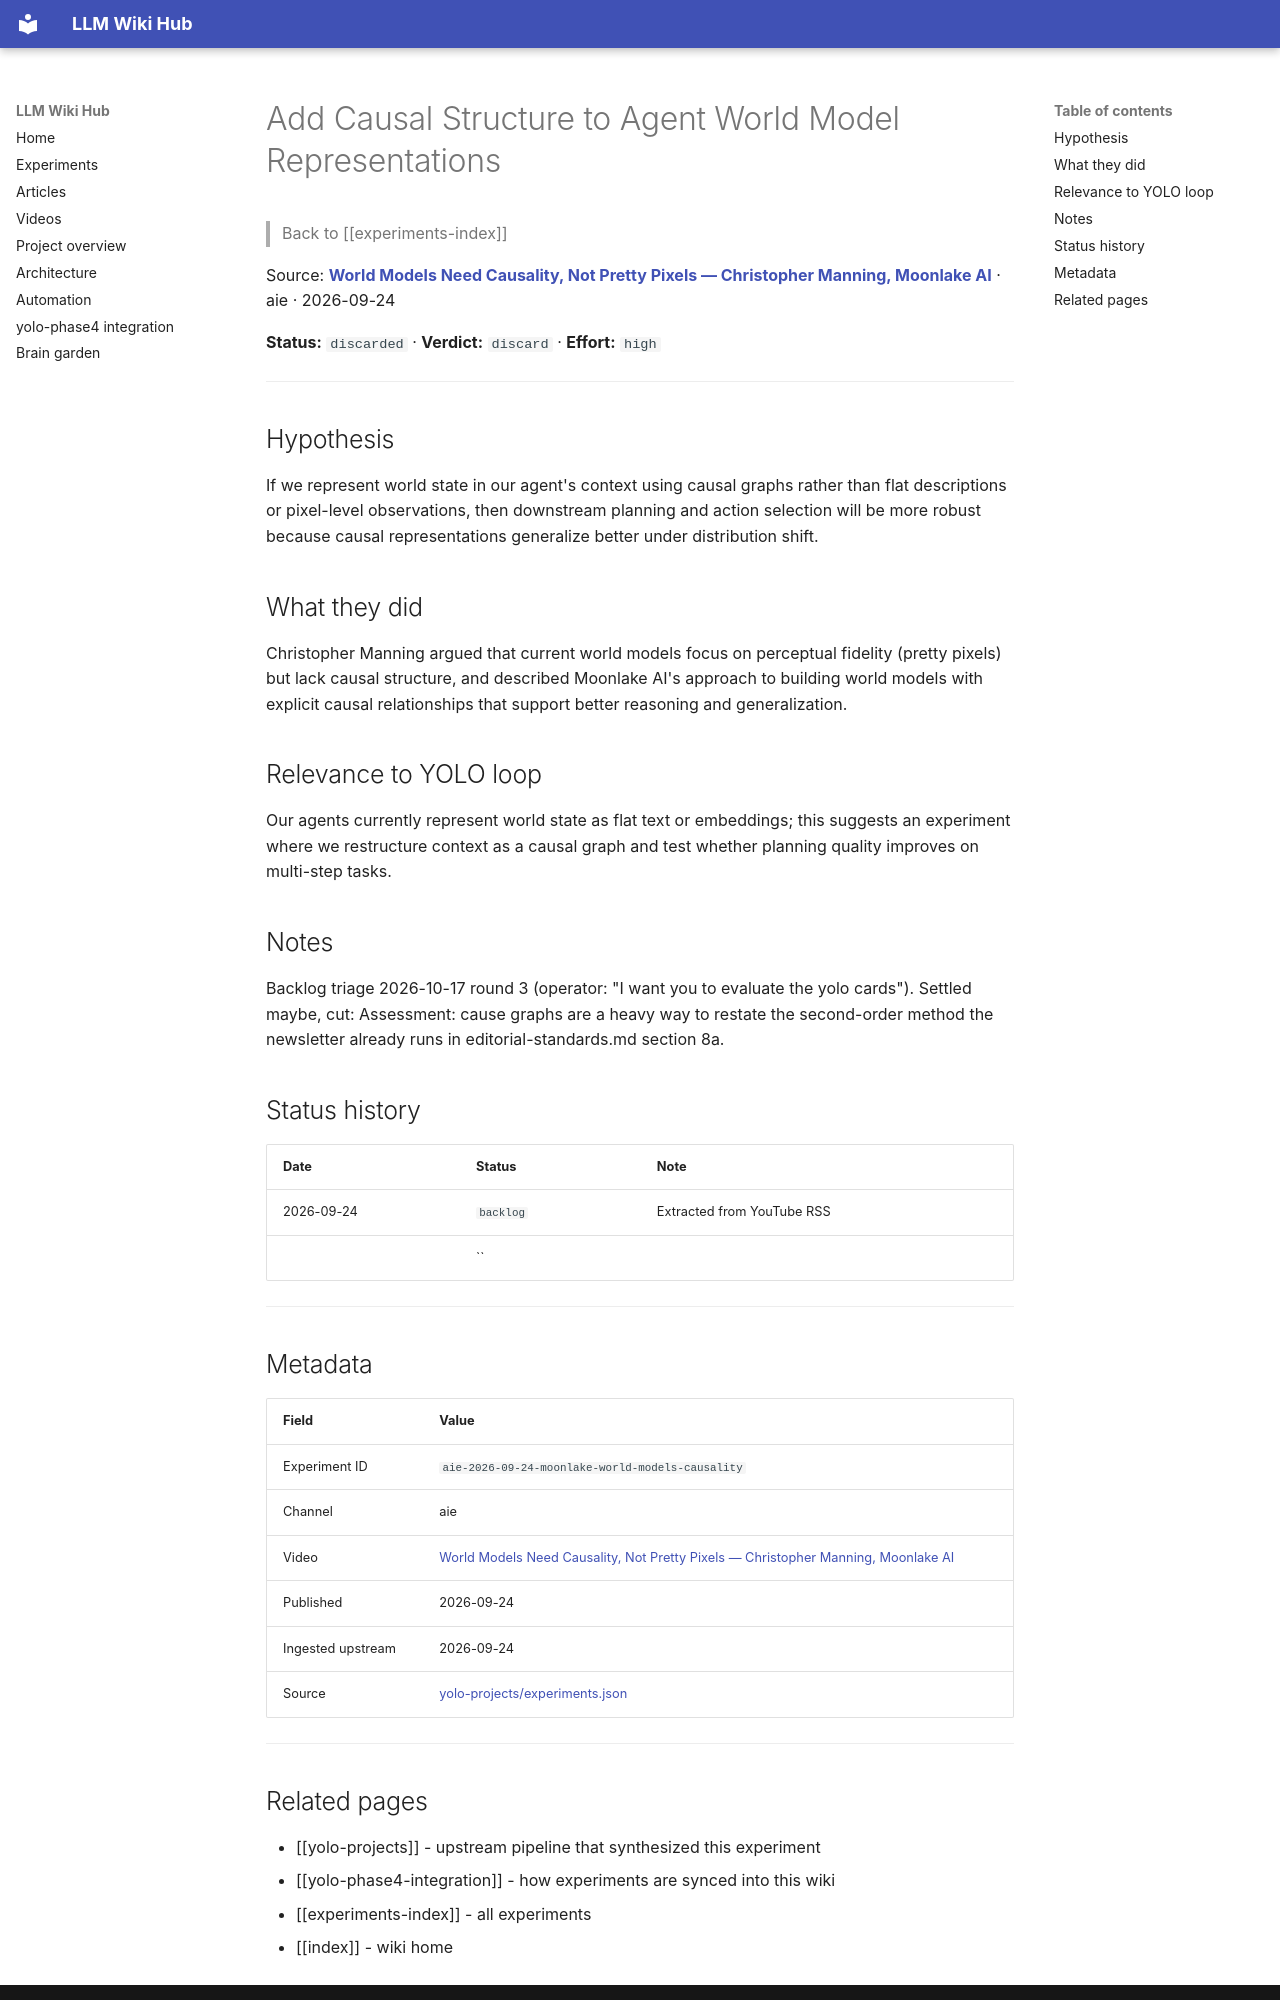

repository: Anguijm/llm-wiki-hub · page: experiments/aie-2026-09-24-moonlake-world-models-causality/index.html · generator: mkdocs

# Add Causal Structure to Agent World Model Representations

> Back to [[experiments-index]]

Source: **[World Models Need Causality, Not Pretty Pixels — Christopher Manning, Moonlake AI](https://www.youtube.com/watch?v=4Gqg0HVe-AY)** · aie · 2026-09-24

**Status:** `discarded` · **Verdict:** `discard` · **Effort:** `high`

---

## Hypothesis

If we represent world state in our agent's context using causal graphs rather than flat descriptions or pixel-level observations, then downstream planning and action selection will be more robust because causal representations generalize better under distribution shift.

## What they did

Christopher Manning argued that current world models focus on perceptual fidelity (pretty pixels) but lack causal structure, and described Moonlake AI's approach to building world models with explicit causal relationships that support better reasoning and generalization.

## Relevance to YOLO loop

Our agents currently represent world state as flat text or embeddings; this suggests an experiment where we restructure context as a causal graph and test whether planning quality improves on multi-step tasks.

## Notes

Backlog triage 2026-10-17 round 3 (operator: "I want you to evaluate the yolo cards"). Settled maybe, cut: Assessment: cause graphs are a heavy way to restate the second-order method the newsletter already runs in editorial-standards.md section 8a.

## Status history

| Date | Status | Note |
|---|---|---|
| 2026-09-24 | `backlog` | Extracted from YouTube RSS |
|  | `` |  |

---

## Metadata

| Field | Value |
|---|---|
| Experiment ID | `aie-2026-09-24-moonlake-world-models-causality` |
| Channel | aie |
| Video | [World Models Need Causality, Not Pretty Pixels — Christopher Manning, Moonlake AI](https://www.youtube.com/watch?v=4Gqg0HVe-AY) |
| Published | 2026-09-24 |
| Ingested upstream | 2026-09-24 |
| Source | [yolo-projects/experiments.json](https://github.com/Anguijm/yolo-projects/blob/main/experiments.json) |

---
